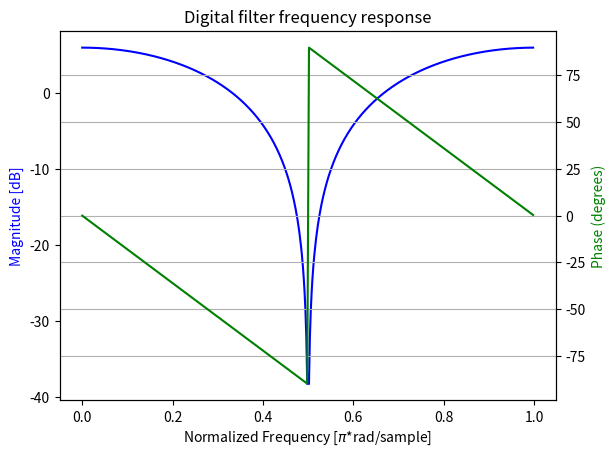

The matplotlib source for this figure:
import numpy as np
from scipy import signal

# Filter function: y[n] = x[n] + x[n-2]
b = [1,0,1] 

# Sampling frequency = 2
w, h = signal.freqz(b, fs=2)

import matplotlib.pyplot as plt

fig, ax1 = plt.subplots()
ax1.set_title('Digital filter frequency response')
ax1.plot(w, 20 * np.log10(abs(h)), 'b')
ax1.set_ylabel('Magnitude [dB]', color='b')
ax1.set_xlabel('Normalized Frequency [$\pi$*rad/sample]')

ax2 = ax1.twinx()

# Wrap angles to be from -pi to pi
# If angle is greater than pi it wraps around to
# the negative side
angles = np.unwrap(np.angle(h))

# Convert from radians to degrees:
angles = ( angles * 180 ) / np.pi
ax2.plot(w, angles, 'g')
ax2.set_ylabel('Phase (degrees)', color='g')
ax2.grid()
ax2.axis('tight')

plt.show()
